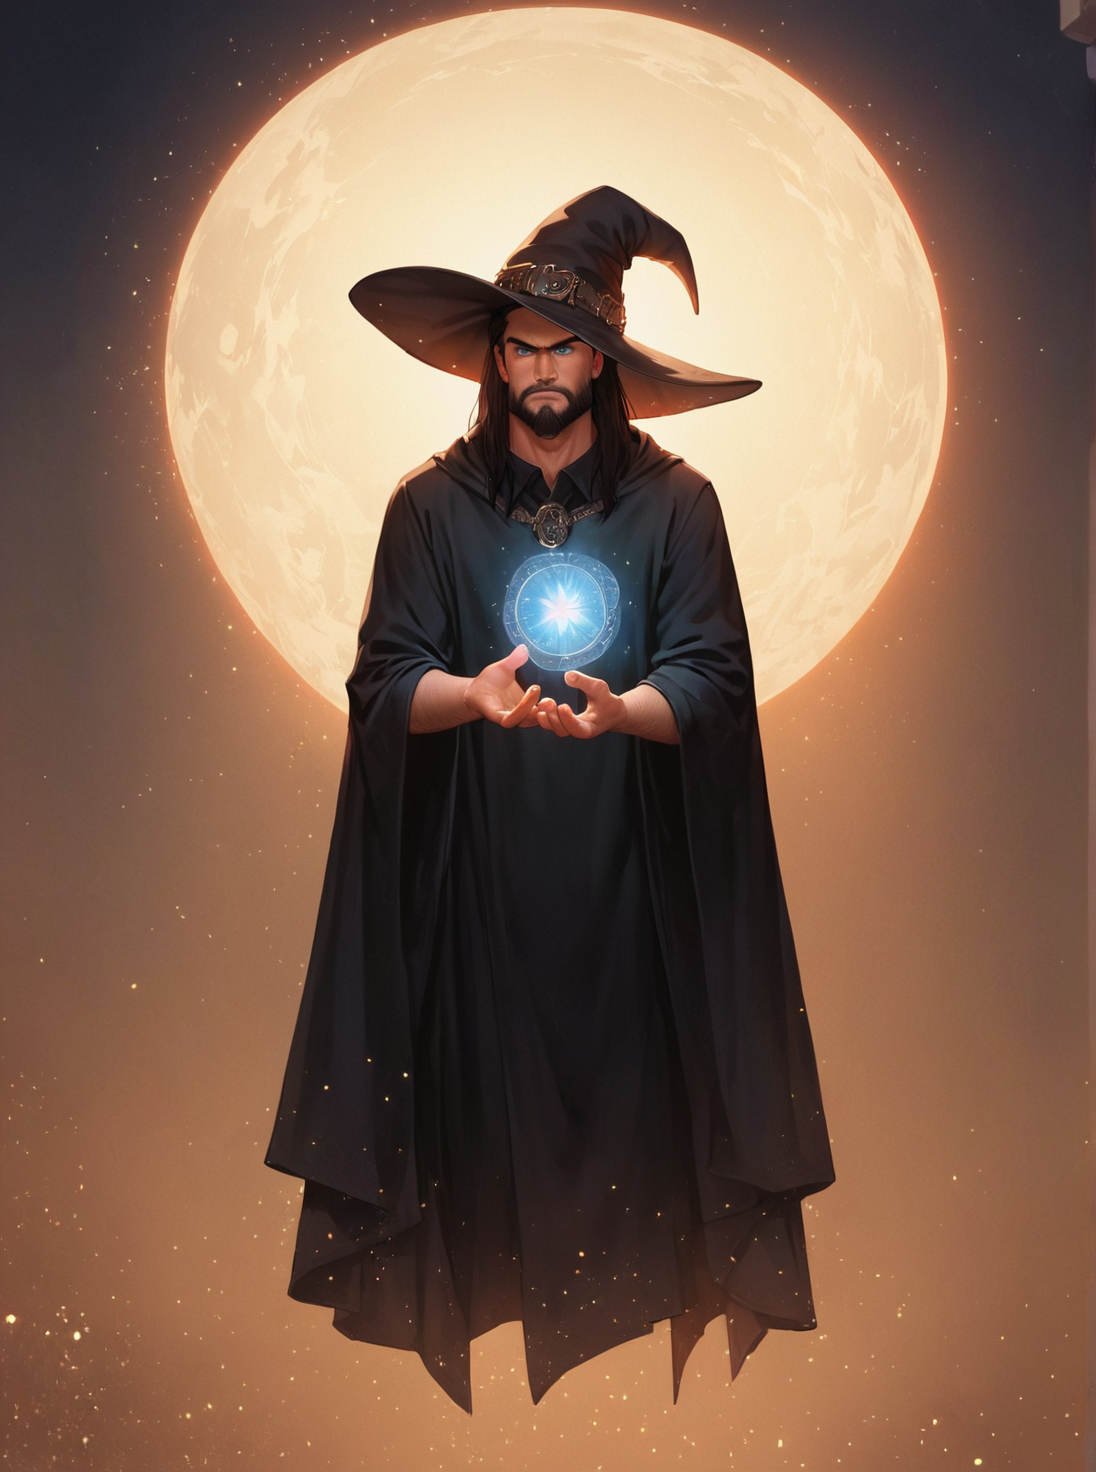
Generation parameters embedded in this image by AUTOMATIC1111 Stable Diffusion web UI or a fork of it (Forge, ...) (PNG 'parameters' text chunk):
Score_9,score_8_up,score_7_up ,score_6_up, score_5_up,score_4_up,(detailed) ,, masterpiece, best quality,negative, FastNegativeV2, <lora:Pony_DetailV2.0:0.50>,  <lora:StS_PonyXL_Detail_Slider_v1.4_iteration_3:0.50>,
 
wizard ,  , long beard,  , old,     spell,  wizard hat,    , black hair  blue eyes long beard, very long beard, angry,  black clothing, night, at night, solo, particles ,  black robe,   1man, male focus, skinny body,    <lora:g0th1cPXL:0.50> g0thicPXL, glowing, neon, hands in air, magic in hand, 
Negative prompt: 3d, worst quality, low quality, malformed hands, bad hands, mutated fingers, extra limbs, blurry, bad anatomy, disfigured, jpeg artifacts, monochrome, censored, black and white, grayscale, quad boobs, four breasts, blurry face, blurry, low detail face, bad feet, mangled feet, extra toes, shaven, hairless, clean shaven, skinny, black tar, hair on nipples, bad penis, malformed penis, bad pubic hair, FastNegativeV2,easynegative, red lines, bad_pictures,BadDream,pussy, cameltoe, blood on balls
Steps: 20, Sampler: DPM++ 2M SDE, Schedule type: Karras, CFG scale: 4, Seed: 527577, Size: 612x820, Model hash: 478f49e182, Model: autismmixSDXL_autismmixPony, Denoising strength: 0.7, Hires CFG Scale: 6, Hires upscale: 1.8, Hires steps: 20, Hires upscaler: Latent, Lora hashes: "Pony_DetailV2.0: efd36a2f208d, StS_PonyXL_Detail_Slider_v1.4_iteration_3: d897229e5832, g0th1cPXL: d2c7cf7675c2", Version: f2.0.1v1.10.1-previous-531-g210af4f8